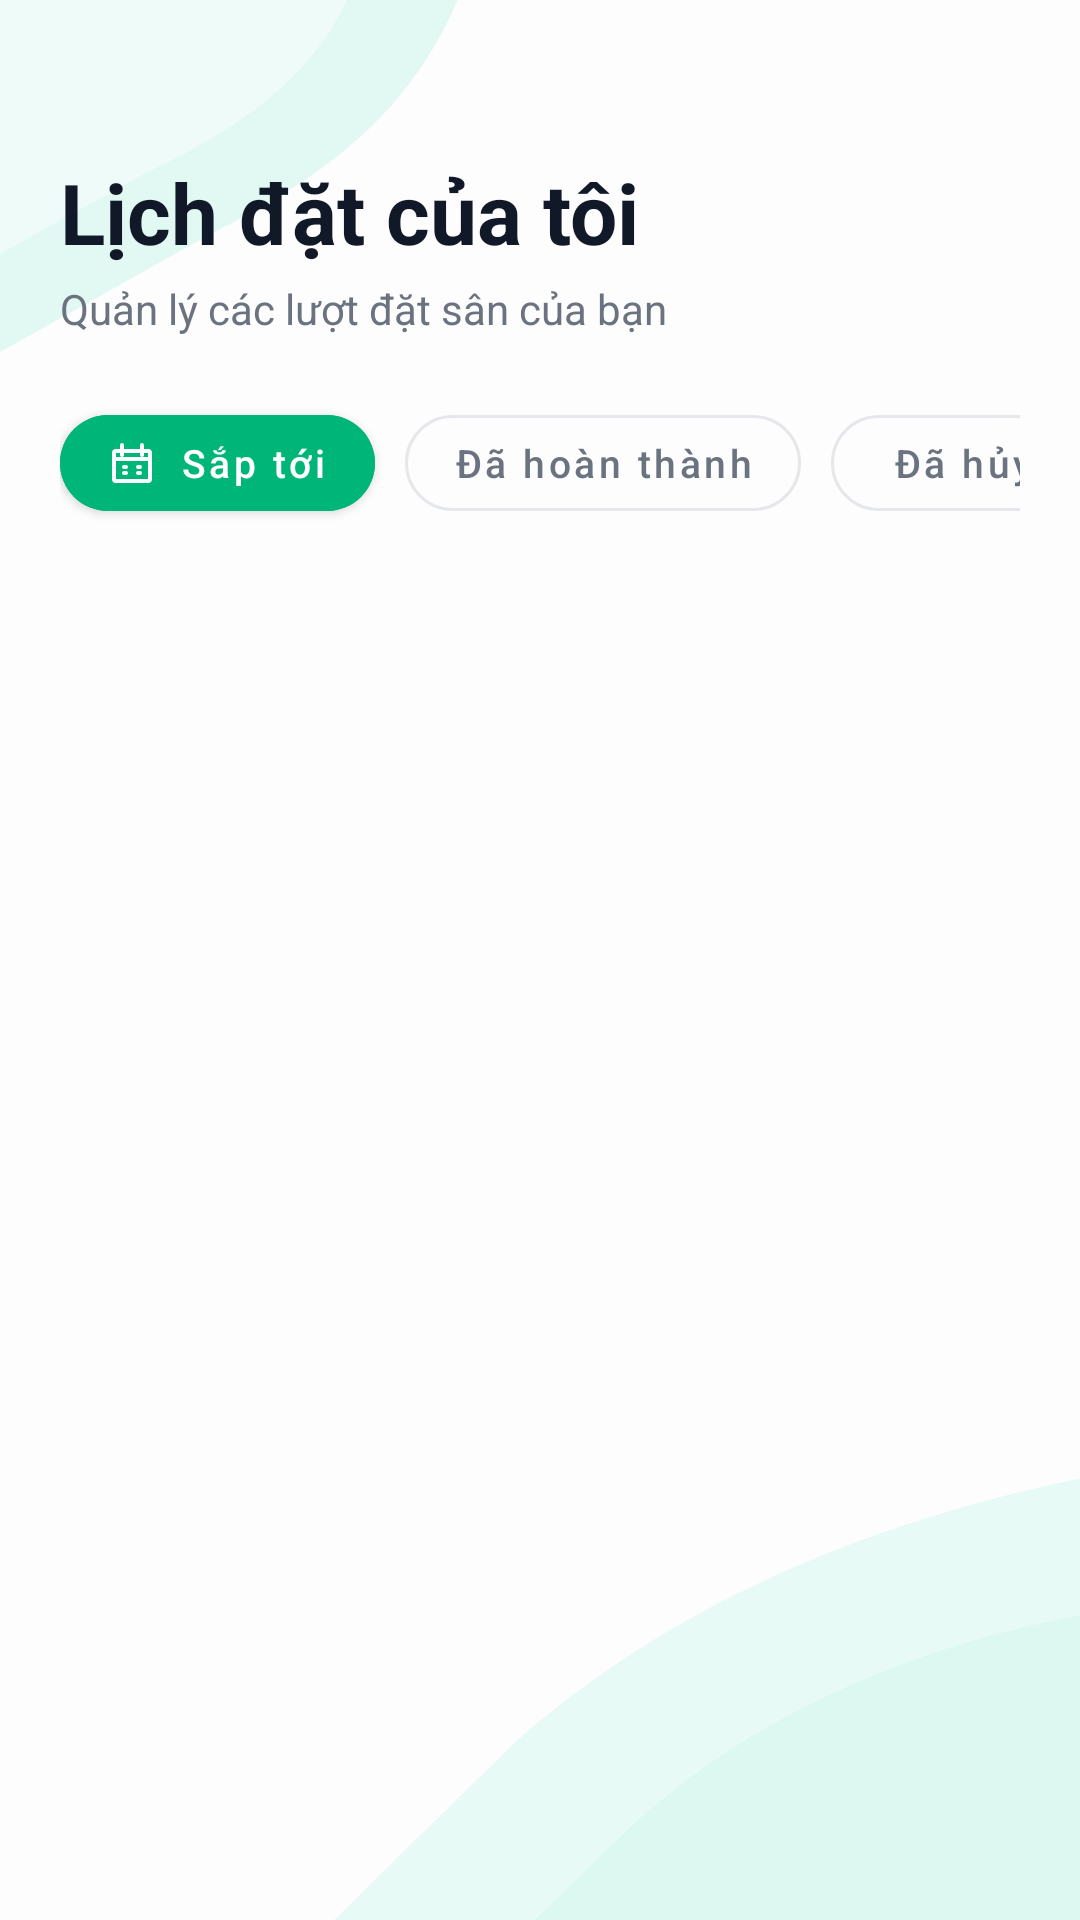

This screen was rendered from an Android layout file. Write that file and the resources it references.
<!-- AndroidManifest.xml: application theme Theme.SE114_SportCourtBooking -->
<!-- res/layout/activity_my_bookings.xml -->
<?xml version="1.0" encoding="utf-8"?>
<LinearLayout xmlns:android="http://schemas.android.com/apk/res/android"
    xmlns:app="http://schemas.android.com/apk/res-auto"
    android:layout_width="match_parent"
    android:layout_height="match_parent"
    android:background="@drawable/bg_home_canvas"
    android:orientation="vertical"
    android:paddingHorizontal="20dp"
    android:paddingTop="36dp">

    
    <TextView
        android:id="@+id/tvTitle"
        android:layout_width="wrap_content"
        android:layout_height="wrap_content"
        android:layout_marginTop="16dp"
        android:text="Lịch đặt của tôi"
        android:textColor="#111827"
        android:textSize="28sp"
        android:textStyle="bold" />

    <TextView
        android:id="@+id/tvSubtitle"
        android:layout_width="wrap_content"
        android:layout_height="wrap_content"
        android:layout_marginTop="4dp"
        android:text="Quản lý các lượt đặt sân của bạn"
        android:textColor="#6B7280"
        android:textSize="14sp" />

    
    <HorizontalScrollView
        android:layout_width="match_parent"
        android:layout_height="wrap_content"
        android:layout_marginTop="20dp"
        android:scrollbars="none">

        <LinearLayout
            android:layout_width="wrap_content"
            android:layout_height="wrap_content"
            android:orientation="horizontal">

            <com.google.android.material.button.MaterialButton
                android:id="@+id/tabUpcoming"
                style="@style/Widget.MaterialComponents.Button"
                android:layout_width="wrap_content"
                android:layout_height="44dp"
                android:layout_marginEnd="10dp"
                android:backgroundTint="#00B578"
                android:text="Sắp tới"
                android:textAllCaps="false"
                android:textColor="@color/white"
                android:textSize="13sp"
                app:cornerRadius="22dp"
                app:icon="@drawable/ic_court_calendar"
                app:iconSize="16dp"
                app:iconTint="@color/white" />

            <com.google.android.material.button.MaterialButton
                android:id="@+id/tabCompleted"
                style="@style/Widget.MaterialComponents.Button.OutlinedButton"
                android:layout_width="wrap_content"
                android:layout_height="44dp"
                android:layout_marginEnd="10dp"
                android:text="Đã hoàn thành"
                android:textAllCaps="false"
                android:textColor="#6B7280"
                android:textSize="13sp"
                app:cornerRadius="22dp"
                app:icon="@drawable/ic_check"
                app:iconSize="16dp"
                app:iconTint="#6B7280"
                app:strokeColor="#E5E7EB" />

            <com.google.android.material.button.MaterialButton
                android:id="@+id/tabCancelled"
                style="@style/Widget.MaterialComponents.Button.OutlinedButton"
                android:layout_width="wrap_content"
                android:layout_height="44dp"
                android:text="Đã hủy"
                android:textAllCaps="false"
                android:textColor="#6B7280"
                android:textSize="13sp"
                app:cornerRadius="22dp"
                app:icon="@drawable/ic_close"
                app:iconSize="16dp"
                app:iconTint="#6B7280"
                app:strokeColor="#E5E7EB" />
        </LinearLayout>
    </HorizontalScrollView>

    
    <androidx.recyclerview.widget.RecyclerView
        android:id="@+id/rvBookings"
        android:layout_width="match_parent"
        android:layout_height="0dp"
        android:layout_marginTop="16dp"
        android:layout_weight="1"
        android:clipToPadding="false"
        android:paddingBottom="16dp" />

    
    <LinearLayout
        android:id="@+id/layoutEmpty"
        android:layout_width="match_parent"
        android:layout_height="0dp"
        android:layout_weight="1"
        android:gravity="center"
        android:orientation="vertical"
        android:visibility="gone">

        <ImageView
            android:layout_width="80dp"
            android:layout_height="80dp"
            android:alpha="0.4"
            android:src="@drawable/ic_court_calendar"
            app:tint="#00B578" />

        <TextView
            android:layout_width="wrap_content"
            android:layout_height="wrap_content"
            android:layout_marginTop="12dp"
            android:text="Bạn chưa có lịch đặt nào khác"
            android:textColor="#6B7280"
            android:textSize="14sp" />
    </LinearLayout>

</LinearLayout>
<!-- resources referenced by this layout -->
<resources>
  <color name="white">#FFFFFFFF</color>
  <!-- drawable bg_home_canvas (drawable) -->
  <?xml version="1.0" encoding="utf-8"?>
  <vector xmlns:android="http://schemas.android.com/apk/res/android"
      android:width="420dp"
      android:height="900dp"
      android:viewportWidth="420"
      android:viewportHeight="900">
      <path android:fillColor="#FCFDFC" android:pathData="M0,0h420v900H0z" />
      <path
          android:fillColor="#E2F9F3"
          android:pathData="M0,0h178c-18,50 -47,80 -95,109L0,165z" />
      <path
          android:fillColor="#EFFBF8"
          android:pathData="M0,0h135c-15,38 -42,60 -78,81L0,119z" />
      <path
          android:fillColor="#E7FAF5"
          android:pathData="M420,693c-92,23 -165,65 -220,124l-70,83h290z" />
      <path
          android:fillColor="#DDF8F1"
          android:pathData="M420,757c-77,18 -135,54 -177,102l-35,41h212z" />
  </vector>
  <!-- drawable ic_court_calendar (drawable) -->
  <vector xmlns:android="http://schemas.android.com/apk/res/android"
      android:width="18dp" android:height="18dp" android:viewportWidth="24" android:viewportHeight="24">
      <path android:fillColor="#00000000" android:strokeColor="@color/court_accent"
          android:strokeWidth="2" android:strokeLineCap="round" android:strokeLineJoin="round"
          android:pathData="M4,6h16a1,1 0,0 1,1 1v13a1,1 0,0 1,-1 1h-16a1,1 0,0 1,-1 -1V7a1,1 0,0 1,1 -1Z M7,3v5 M17,3v5 M3,10h18 M8,14h1 M15,14h1 M8,17h1 M15,17h1" />
  </vector>
  <style name="Theme.SE114_SportCourtBooking" parent="Base.Theme.SE114_SportCourtBooking" />
  <color name="court_accent">#007A57</color>
  <style name="Base.Theme.SE114_SportCourtBooking" parent="Theme.Material3.DayNight.NoActionBar">
          
          
      </style>
</resources>
